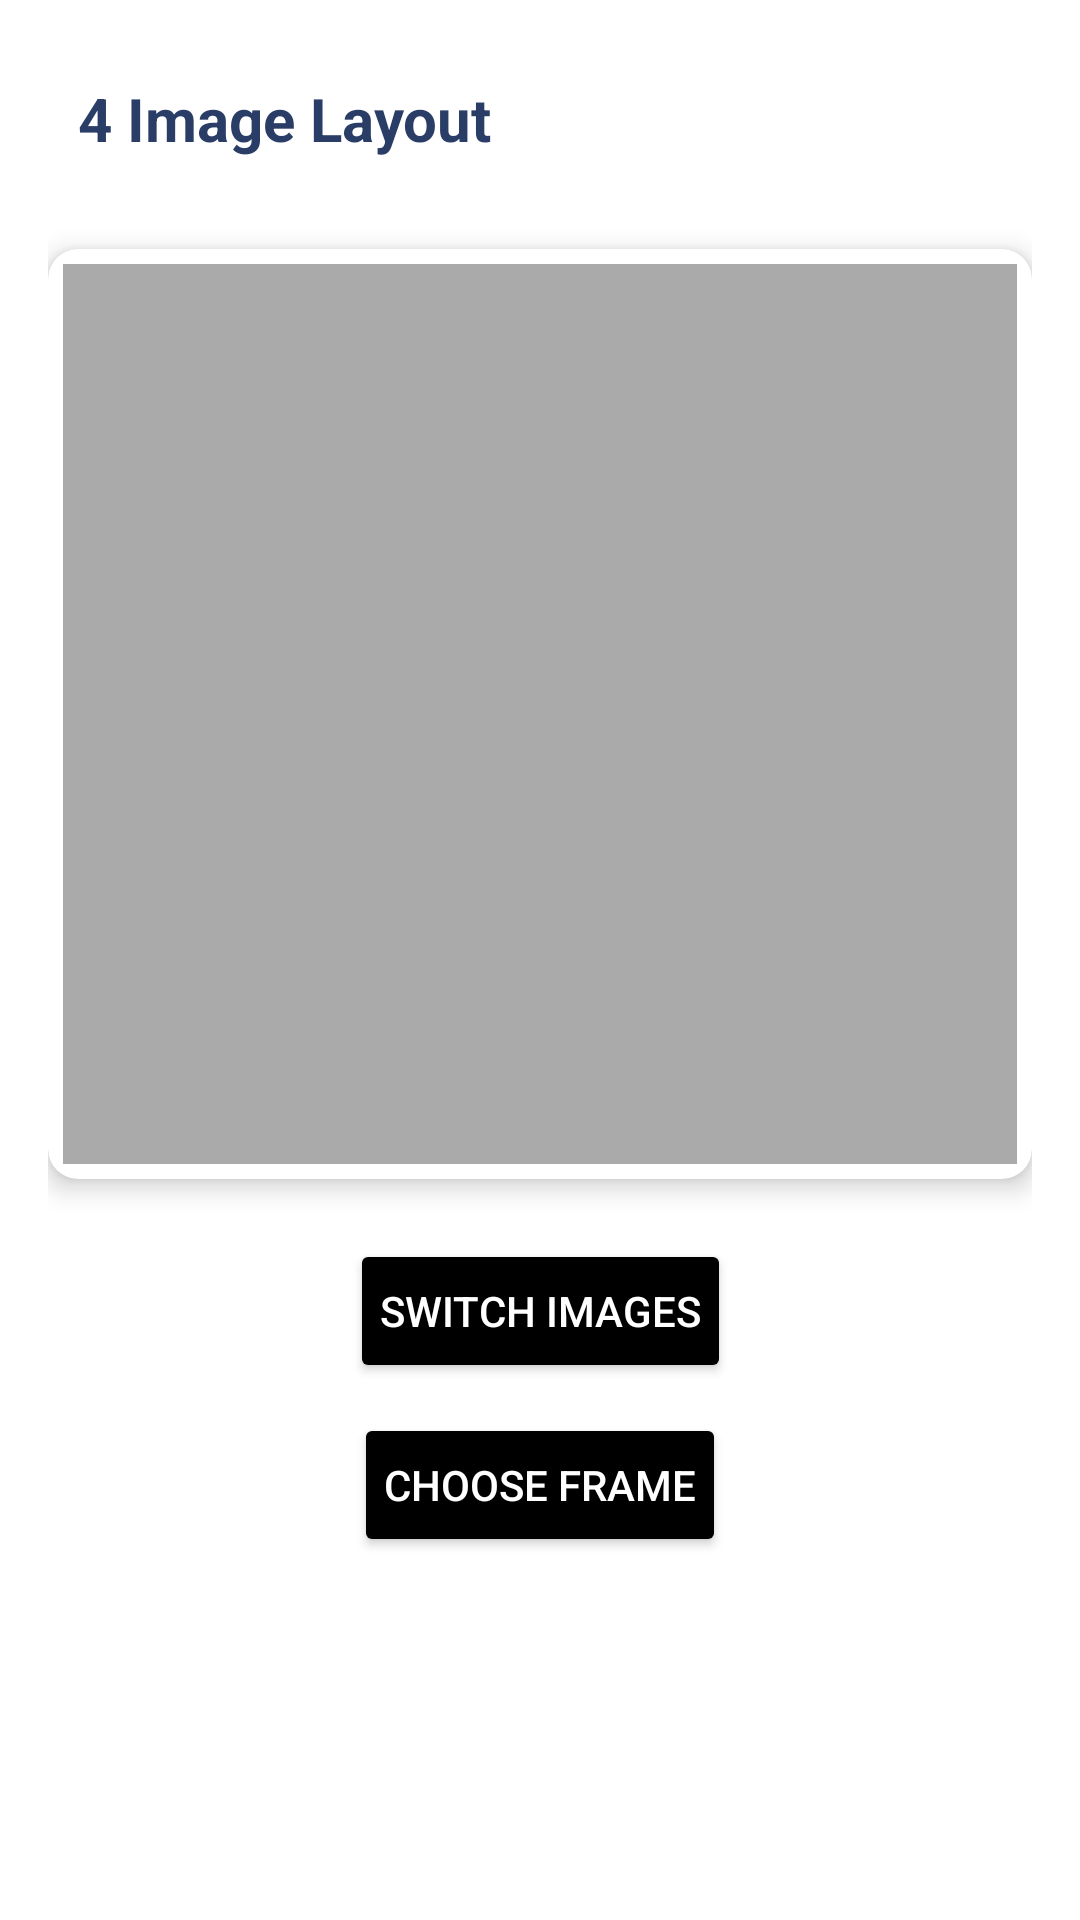

This screen was rendered from an Android layout file. Write that file and the resources it references.
<!-- AndroidManifest.xml: application theme Theme.Framer -->
<!-- res/layout/activity_four_image_layout.xml -->
<?xml version="1.0" encoding="utf-8"?>
<androidx.constraintlayout.widget.ConstraintLayout
    xmlns:android="http://schemas.android.com/apk/res/android"
    xmlns:app="http://schemas.android.com/apk/res-auto"
    android:layout_width="match_parent"
    android:layout_height="match_parent"
    android:padding="16dp"
    android:background="#FFFFFF">

    
    <TextView
        android:id="@+id/titleText"
        android:layout_width="wrap_content"
        android:layout_height="wrap_content"
        android:text="4 Image Layout"
        android:textSize="20sp"
        android:textColor="#2A3D66"
        android:textStyle="bold"
        app:layout_constraintTop_toTopOf="parent"
        app:layout_constraintStart_toStartOf="parent"
        android:padding="10dp"/>

    
    <androidx.cardview.widget.CardView
        android:id="@+id/gridLayout"
        android:layout_width="match_parent"
        android:layout_height="wrap_content"
        app:cardCornerRadius="10dp"
        app:cardElevation="5dp"
        app:layout_constraintTop_toBottomOf="@id/titleText"
        app:layout_constraintStart_toStartOf="parent"
        app:layout_constraintEnd_toEndOf="parent"
        android:layout_marginTop="20dp"
        android:padding="10dp">

        <GridLayout
            android:layout_width="match_parent"
            android:layout_height="wrap_content"
            android:columnCount="2"
            android:rowCount="2"
            android:padding="5dp">

            <ImageView
                android:id="@+id/image1"
                android:layout_width="0dp"
                android:layout_height="150dp"
                android:layout_columnWeight="1"
                android:layout_rowWeight="1"
                android:scaleType="centerCrop"
                android:background="@android:color/darker_gray"
                android:padding="5dp"/>

            <ImageView
                android:id="@+id/image2"
                android:layout_width="0dp"
                android:layout_height="150dp"
                android:layout_columnWeight="1"
                android:layout_rowWeight="1"
                android:scaleType="centerCrop"
                android:background="@android:color/darker_gray"
                android:padding="5dp"/>

            <ImageView
                android:id="@+id/image3"
                android:layout_width="0dp"
                android:layout_height="150dp"
                android:layout_columnWeight="1"
                android:layout_rowWeight="1"
                android:scaleType="centerCrop"
                android:background="@android:color/darker_gray"
                android:padding="5dp"/>

            <ImageView
                android:id="@+id/image4"
                android:layout_width="0dp"
                android:layout_height="150dp"
                android:layout_columnWeight="1"
                android:layout_rowWeight="1"
                android:scaleType="centerCrop"
                android:background="@android:color/darker_gray"
                android:padding="5dp"/>
        </GridLayout>
    </androidx.cardview.widget.CardView>

    
    <Button
        android:id="@+id/toggleButton"
        android:layout_width="wrap_content"
        android:layout_height="wrap_content"
        android:text="Switch Images"
        app:layout_constraintTop_toBottomOf="@id/gridLayout"
        app:layout_constraintStart_toStartOf="parent"
        app:layout_constraintEnd_toEndOf="parent"
        android:layout_marginTop="20dp"
        android:backgroundTint="@color/black"
        android:textColor="@android:color/white"
        android:padding="10dp"/>

    
    <Button
        android:id="@+id/chooseFrameButton"
        android:layout_width="wrap_content"
        android:layout_height="wrap_content"
        android:text="Choose Frame"
        app:layout_constraintTop_toBottomOf="@id/toggleButton"
        app:layout_constraintStart_toStartOf="parent"
        app:layout_constraintEnd_toEndOf="parent"
        android:layout_marginTop="10dp"
        android:backgroundTint="@color/black"
        android:textColor="@android:color/white"
        android:padding="10dp"/>
</androidx.constraintlayout.widget.ConstraintLayout>
<!-- resources referenced by this layout -->
<resources>
  <style name="Theme.Framer" parent="Base.Theme.Framer" />
  <style name="Base.Theme.Framer" parent="Theme.Material3.DayNight.NoActionBar">
          
          
      </style>
  <!-- not gathered from this repository: default colours our renderer supplied (Android Studio template values) -->
  <color name="black">#FF000000</color>
</resources>
